Run: headless pygame with SDL's dummy video driver; simulated clock (each Clock.tick advances the game by its frame time, no real sleeping); random seed 0; keys injected as events and as key.get_pressed() state; mouse plan: one left click at the window centre at the start of phase 2, then a move to the lower-right quarter at the start of phase 3.
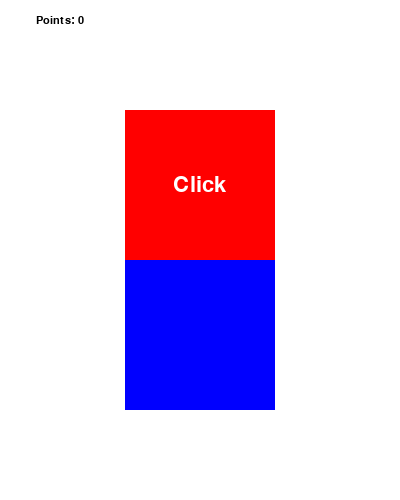
Frame 1 of 4 · flips 1–60 · no input
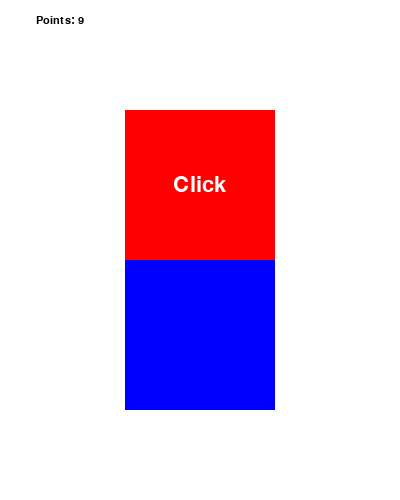
Frame 2 of 4 · flips 61–180 · clicked the window centre · tapped SPACE, RETURN · held RIGHT (→), D
Frame 3 of 4 · flips 181–300 · moved the mouse to the lower-right quarter · held DOWN (↓), S · screen unchanged from frame 2, image omitted
Frame 4 of 4 · flips 301–420 · held LEFT (←), A, UP (↑), W · screen unchanged from frame 3, image omitted

The pygame program that drew these frames:

import pygame


class Player():
    def __init__(self):
        self.points = 0
        self.click_power = 1


class Costs():
    def __init__(self):
        self.base_click = 10


player = Player()
costs = Costs()

pygame.init()

screen = pygame.display.set_mode((400, 500))
pygame.display.set_caption("Arbitrary Clicker")
# What should i call it?

clock = pygame.time.Clock()

med_font = pygame.font.Font(None, 16)
big_font = pygame.font.Font(None, 32)

click_button_dim = (125, 110, 150, 150)
upgrade_dim = (125, 260, 150, 150)

white = [255, 255, 255]
bright_red = [255, 0, 0]
bright_blue = [0, 0, 255]

stop = False

while not stop:
    # Set bg color
    screen.fill(white)

    # Set up points counter
    point_counter = "Points: " + str(player.points)
    point_text = med_font.render(point_counter, True, [0, 0, 0])

    point_text_rect = point_text.get_rect()
    point_text_rect.center = (60, 20)
    screen.blit(point_text, point_text_rect)

    # Read mouse pos for button interactivity
    mouse_pos = pygame.mouse.get_pos()
    mouse_isclicked = pygame.mouse.get_pressed()

    click_button = pygame.draw.rect(screen, bright_red, click_button_dim)
    upgrade_button = pygame.draw.rect(screen, bright_blue, upgrade_dim)

    button_text = big_font.render("Click", True, white)  # N N L H
    button_length = click_button.center[0] - button_text.get_rect()[2]/2
    button_height = click_button.center[1] - button_text.get_rect()[3]/2
    button_placement = (button_length, button_height)
    screen.blit(button_text, button_placement)

    for event in pygame.event.get():
        if event.type == pygame.QUIT:
            stop = True

        if mouse_isclicked[0] == 1:
            if click_button.collidepoint(mouse_pos):
                player.points += player.click_power

            if upgrade_button.collidepoint(mouse_pos):
                if player.points >= costs.base_click:
                    player.points -= costs.base_click
                    costs.base_click += 10
                    player.click_power += 1
        # print(event)

    pygame.display.update()
    clock.tick(60)

pygame.quit()
